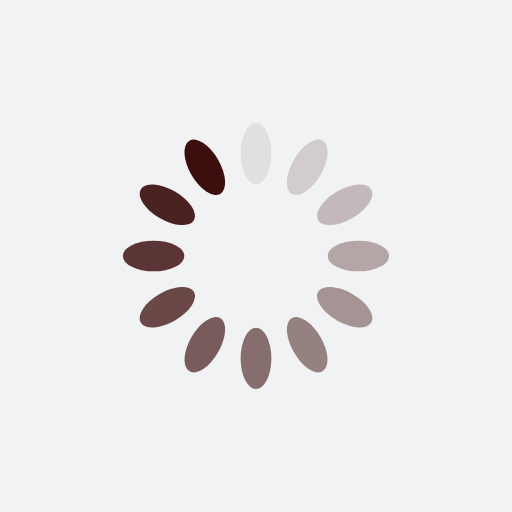
t = 0.00 s
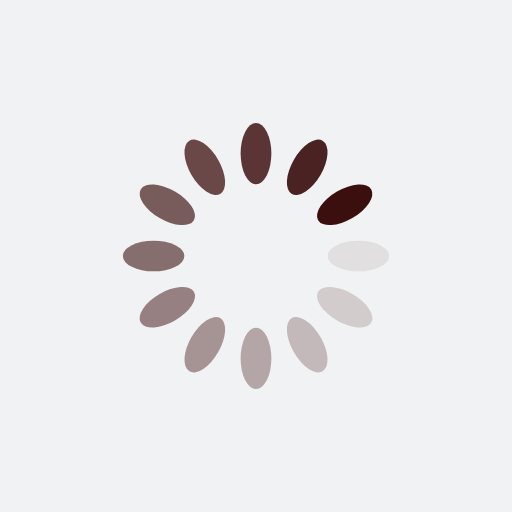
t = 0.39 s
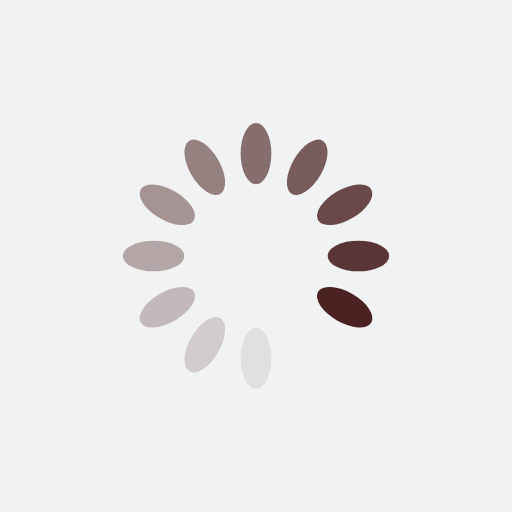
t = 0.77 s
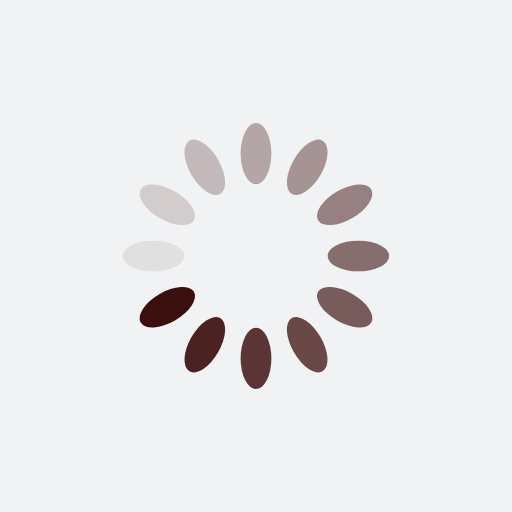
t = 1.15 s

The animated SVG that drew these frames (rendered in a browser with its animation timeline set to each time). Animation: 12 SMIL elements (animate=12); one cycle of 1.54 s, repeats indefinitely.

<?xml version="1.0" encoding="utf-8"?>
<svg xmlns="http://www.w3.org/2000/svg" xmlns:xlink="http://www.w3.org/1999/xlink" style="margin: auto; background: rgb(241, 242, 243); display: block; shape-rendering: auto;" width="200px" height="200px" viewBox="0 0 100 100" preserveAspectRatio="xMidYMid">
<g transform="rotate(0 50 50)">
  <rect x="47" y="24" rx="3" ry="6" width="6" height="12" fill="#3c0f0f">
    <animate attributeName="opacity" values="1;0" keyTimes="0;1" dur="1.5384615384615383s" begin="-1.4102564102564101s" repeatCount="indefinite"></animate>
  </rect>
</g><g transform="rotate(30 50 50)">
  <rect x="47" y="24" rx="3" ry="6" width="6" height="12" fill="#3c0f0f">
    <animate attributeName="opacity" values="1;0" keyTimes="0;1" dur="1.5384615384615383s" begin="-1.282051282051282s" repeatCount="indefinite"></animate>
  </rect>
</g><g transform="rotate(60 50 50)">
  <rect x="47" y="24" rx="3" ry="6" width="6" height="12" fill="#3c0f0f">
    <animate attributeName="opacity" values="1;0" keyTimes="0;1" dur="1.5384615384615383s" begin="-1.1538461538461537s" repeatCount="indefinite"></animate>
  </rect>
</g><g transform="rotate(90 50 50)">
  <rect x="47" y="24" rx="3" ry="6" width="6" height="12" fill="#3c0f0f">
    <animate attributeName="opacity" values="1;0" keyTimes="0;1" dur="1.5384615384615383s" begin="-1.0256410256410255s" repeatCount="indefinite"></animate>
  </rect>
</g><g transform="rotate(120 50 50)">
  <rect x="47" y="24" rx="3" ry="6" width="6" height="12" fill="#3c0f0f">
    <animate attributeName="opacity" values="1;0" keyTimes="0;1" dur="1.5384615384615383s" begin="-0.8974358974358974s" repeatCount="indefinite"></animate>
  </rect>
</g><g transform="rotate(150 50 50)">
  <rect x="47" y="24" rx="3" ry="6" width="6" height="12" fill="#3c0f0f">
    <animate attributeName="opacity" values="1;0" keyTimes="0;1" dur="1.5384615384615383s" begin="-0.7692307692307692s" repeatCount="indefinite"></animate>
  </rect>
</g><g transform="rotate(180 50 50)">
  <rect x="47" y="24" rx="3" ry="6" width="6" height="12" fill="#3c0f0f">
    <animate attributeName="opacity" values="1;0" keyTimes="0;1" dur="1.5384615384615383s" begin="-0.641025641025641s" repeatCount="indefinite"></animate>
  </rect>
</g><g transform="rotate(210 50 50)">
  <rect x="47" y="24" rx="3" ry="6" width="6" height="12" fill="#3c0f0f">
    <animate attributeName="opacity" values="1;0" keyTimes="0;1" dur="1.5384615384615383s" begin="-0.5128205128205128s" repeatCount="indefinite"></animate>
  </rect>
</g><g transform="rotate(240 50 50)">
  <rect x="47" y="24" rx="3" ry="6" width="6" height="12" fill="#3c0f0f">
    <animate attributeName="opacity" values="1;0" keyTimes="0;1" dur="1.5384615384615383s" begin="-0.3846153846153846s" repeatCount="indefinite"></animate>
  </rect>
</g><g transform="rotate(270 50 50)">
  <rect x="47" y="24" rx="3" ry="6" width="6" height="12" fill="#3c0f0f">
    <animate attributeName="opacity" values="1;0" keyTimes="0;1" dur="1.5384615384615383s" begin="-0.2564102564102564s" repeatCount="indefinite"></animate>
  </rect>
</g><g transform="rotate(300 50 50)">
  <rect x="47" y="24" rx="3" ry="6" width="6" height="12" fill="#3c0f0f">
    <animate attributeName="opacity" values="1;0" keyTimes="0;1" dur="1.5384615384615383s" begin="-0.1282051282051282s" repeatCount="indefinite"></animate>
  </rect>
</g><g transform="rotate(330 50 50)">
  <rect x="47" y="24" rx="3" ry="6" width="6" height="12" fill="#3c0f0f">
    <animate attributeName="opacity" values="1;0" keyTimes="0;1" dur="1.5384615384615383s" begin="0s" repeatCount="indefinite"></animate>
  </rect>
</g>
<!-- [ldio] generated by https://loading.io/ --></svg>